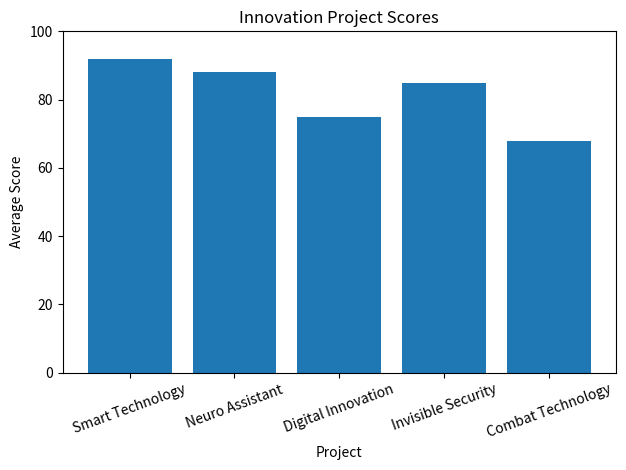

Write the Python code that produced this figure.
import pandas as pd
import matplotlib.pyplot as plt


class InnovationProject:
    def __init__(self, project_id: str, title: str, category: str,
                 team_members: list, scores: list):
        self.project_id = project_id
        self.title = title
        self.category = category
        self.team_members = team_members
        self.scores = scores

    def average_score(self) -> float:
        return sum(self.scores) / len(self.scores)

    def clearance_level(self) -> str:
        if self.average_score() > 85:
            return "Level 1 (Override)"
        else:
            return "Level 2 (Standard)"

    def commercialization_potential(self) -> str:
        average = self.average_score()

        if average > 85:
            return "High"
        elif average >= 70:
            return "Medium"
        else:
            return "Low"


# Innovation project data
project_list = [
    InnovationProject("P001", "Smart Technology", "Tekno",
                      ["Ali"], [92]),
    InnovationProject("P002", "Neuro Assistant", "Neuro",
                      ["Alicia"], [88]),
    InnovationProject("P003", "Digital Innovation", "Tekno",
                      ["Khai"], [75]),
    InnovationProject("P004", "Invisible Security", "Inviso",
                      ["Rudy"], [85]),
    InnovationProject("P005", "Combat Technology", "Kombat",
                      ["Moon"], [68])
]


# Functional features
scores = list(map(lambda p: p.average_score(), project_list))

avg_score = sum(scores) / len(scores)

level_1_projects = list(
    filter(lambda p: p.clearance_level() == "Level 1 (Override)", project_list)
)

top_projects = list(
    filter(lambda p: p.average_score() >= 80, project_list)
)

print(f"Average Team Score: {avg_score:.2f}")
print("Level 1 Projects:", [p.title for p in level_1_projects])
print("Top-Tier Projects:", [p.title for p in top_projects])


# Pandas Tactical Table
data = {
    "Project ID": [p.project_id for p in project_list],
    "Title": [p.title for p in project_list],
    "Category": [p.category for p in project_list],
    "Team Members": [", ".join(p.team_members) for p in project_list],
    "Average Score": [p.average_score() for p in project_list],
    "Clearance Level": [p.clearance_level() for p in project_list],
    "Commercialization Potential":
        [p.commercialization_potential() for p in project_list]
}

df = pd.DataFrame(data)

print("\n-- MATA Tactical Summary Table --")
print(df.to_string(index=False))


# Matplotlib Bar Chart
plt.bar(df["Title"], df["Average Score"])

plt.title("Innovation Project Scores")
plt.xlabel("Project")
plt.ylabel("Average Score")

plt.ylim(0, 100)
plt.xticks(rotation=20)

plt.tight_layout()
plt.show()
